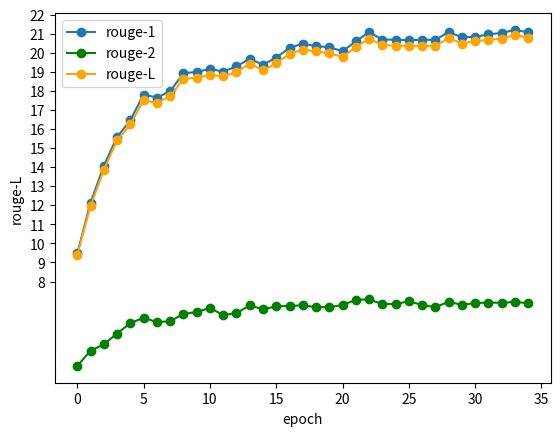

The script that saved this image:
import matplotlib.pyplot as plt
import re

logs = ''''
 "{'rouge1': 9.4912, 'rouge2': 3.5683, 'rougeL': 9.3979, 'rougeLsum': 9.3989, 'train_loss': 5.781361905282793, 'epoch': 0, 'step': 5428}\n"
          ]
        },
        {
          "name": "stdout",
          "output_type": "stream",
          "text": [
            "{'rouge1': 12.131, 'rouge2': 4.3663, 'rougeL': 11.9479, 'rougeLsum': 11.9661, 'train_loss': 4.318649393192705, 'epoch': 1, 'step': 10856}\n"
          ]
        },
        {
          "name": "stdout",
          "output_type": "stream",
          "text": [
            "{'rouge1': 14.0804, 'rouge2': 4.7032, 'rougeL': 13.8274, 'rougeLsum': 13.8531, 'train_loss': 3.9090253229780765, 'epoch': 2, 'step': 16284}\n"
          ]
        },
        {
          "name": "stdout",
          "output_type": "stream",
          "text": [
            "{'rouge1': 15.5882, 'rouge2': 5.2699, 'rougeL': 15.426, 'rougeLsum': 15.4161, 'train_loss': 3.6867630803242446, 'epoch': 3, 'step': 21712}\n"
          ]
        },
        {
          "name": "stdout",
          "output_type": "stream",
          "text": [
            "{'rouge1': 16.4666, 'rouge2': 5.8185, 'rougeL': 16.2577, 'rougeLsum': 16.2436, 'train_loss': 3.5433681547070743, 'epoch': 4, 'step': 27140}\n"
          ]
        },
        {
          "name": "stdout",
          "output_type": "stream",
          "text": [
            "{'rouge1': 17.8164, 'rouge2': 6.0981, 'rougeL': 17.5278, 'rougeLsum': 17.5065, 'train_loss': 3.4317784376151437, 'epoch': 5, 'step': 32568}\n"
          ]
        },
        {
          "name": "stdout",
          "output_type": "stream",
          "text": [
            "{'rouge1': 17.6566, 'rouge2': 5.8658, 'rougeL': 17.4015, 'rougeLsum': 17.3709, 'train_loss': 3.3363174742078114, 'epoch': 6, 'step': 37996}\n"
          ]
        },
        {
          "name": "stdout",
          "output_type": "stream",
          "text": [
            "{'rouge1': 17.982, 'rouge2': 5.9127, 'rougeL': 17.7422, 'rougeLsum': 17.7217, 'train_loss': 3.2611750558446944, 'epoch': 7, 'step': 43424}\n"
          ]
        },
        {
          "name": "stdout",
          "output_type": "stream",
          "text": [
            "{'rouge1': 18.9385, 'rouge2': 6.2976, 'rougeL': 18.6602, 'rougeLsum': 18.6332, 'train_loss': 3.193918901413965, 'epoch': 8, 'step': 48852}\n"
          ]
        },
        {
          "name": "stdout",
          "output_type": "stream",
          "text": [
            "{'rouge1': 18.9934, 'rouge2': 6.3941, 'rougeL': 18.6893, 'rougeLsum': 18.7006, 'train_loss': 3.1332860284635227, 'epoch': 9, 'step': 54280}\n"
          ]
        },
        {
          "name": "stdout",
          "output_type": "stream",
          "text": [
            "{'rouge1': 19.1648, 'rouge2': 6.6142, 'rougeL': 18.877, 'rougeLsum': 18.8476, 'train_loss': 3.0817002118644066, 'epoch': 10, 'step': 59708}\n"
          ]
        },
        {
          "name": "stdout",
          "output_type": "stream",
          "text": [
            "{'rouge1': 19.0196, 'rouge2': 6.2345, 'rougeL': 18.7736, 'rougeLsum': 18.7642, 'train_loss': 3.0320031117584745, 'epoch': 11, 'step': 65136}\n"
          ]
        },
        {
          "name": "stdout",
          "output_type": "stream",
          "text": [
            "{'rouge1': 19.2921, 'rouge2': 6.3418, 'rougeL': 18.9581, 'rougeLsum': 18.9881, 'train_loss': 2.9860901013840273, 'epoch': 12, 'step': 70564}\n"
          ]
        },
        {
          "name": "stdout",
          "output_type": "stream",
          "text": [
            "{'rouge1': 19.6922, 'rouge2': 6.7439, 'rougeL': 19.412, 'rougeLsum': 19.4406, 'train_loss': 2.942390548717299, 'epoch': 13, 'step': 75992}\n"
          ]
        },
        {
          "name": "stdout",
          "output_type": "stream",
          "text": [
            "{'rouge1': 19.3774, 'rouge2': 6.5399, 'rougeL': 19.0788, 'rougeLsum': 19.0835, 'train_loss': 2.9029545513425754, 'epoch': 14, 'step': 81420}\n"
          ]
        },
        {
          "name": "stdout",
          "output_type": "stream",
          "text": [
            "{'rouge1': 19.7519, 'rouge2': 6.6949, 'rougeL': 19.4378, 'rougeLsum': 19.4534, 'train_loss': 2.870513893526621, 'epoch': 15, 'step': 86848}\n"
          ]
        },
        {
          "name": "stdout",
          "output_type": "stream",
          "text": [
            "{'rouge1': 20.2676, 'rouge2': 6.7198, 'rougeL': 19.93, 'rougeLsum': 19.9476, 'train_loss': 2.833943894793202, 'epoch': 16, 'step': 92276}\n"
          ]
        },
        {
          "name": "stdout",
          "output_type": "stream",
          "text": [
            "{'rouge1': 20.4829, 'rouge2': 6.745, 'rougeL': 20.1627, 'rougeLsum': 20.1738, 'train_loss': 2.803805211403832, 'epoch': 17, 'step': 97704}\n"
          ]
        },
        {
          "name": "stdout",
          "output_type": "stream",
          "text": [
            "{'rouge1': 20.3575, 'rouge2': 6.660, 'rougeL': 20.0443, 'rougeLsum': 20.0833, 'train_loss': 2.775142886134396, 'epoch': 18, 'step': 103132}\n"
          ]
        },
        {
          "name": "stdout",
          "output_type": "stream",
          "text": [
            "{'rouge1': 20.2985, 'rouge2': 6.6491, 'rougeL': 20.0076, 'rougeLsum': 19.9742, 'train_loss': 2.746022145011975, 'epoch': 19, 'step': 108560}\n"
          ]
        },
        {
          "name": "stdout",
          "output_type": "stream",
          "text": [
            "{'rouge1': 20.0878, 'rouge2': 6.7704, 'rougeL': 19.793, 'rougeLsum': 19.7888, 'train_loss': 2.7225772686187364, 'epoch': 20, 'step': 113988}\n"
          ]
        },
        {
          "name": "stdout",
          "output_type": "stream",
          "text": [
            "{'rouge1': 20.6063, 'rouge2': 7.0399, 'rougeL': 20.2787, 'rougeLsum': 20.3036, 'train_loss': 2.6969754268952655, 'epoch': 21, 'step': 119416}\n"
          ]
        },
        {
          "name": "stdout",
          "output_type": "stream",
          "text": [
            "{'rouge1': 21.0947, 'rouge2': 7.0581, 'rougeL': 20.7456, 'rougeLsum': 20.7439, 'train_loss': 2.677636682767594, 'epoch': 22, 'step': 124844}\n"
          ]
        },
        {
          "name": "stdout",
          "output_type": "stream",
          "text": [
            "{'rouge1': 20.6967, 'rouge2': 6.8172, 'rougeL': 20.388, 'rougeLsum': 20.4159, 'train_loss': 2.6522012596720708, 'epoch': 23, 'step': 130272}\n"
          ]
        },
        {
          "name": "stdout",
          "output_type": "stream",
          "text": [
            "{'rouge1': 20.6984, 'rouge2': 6.815, 'rougeL': 20.3453, 'rougeLsum': 20.3842, 'train_loss': 2.6374795979757737, 'epoch': 24, 'step': 135700}\n"
          ]
        },
        {
          "name": "stdout",
          "output_type": "stream",
          "text": [
            "{'rouge1': 20.6644, 'rouge2': 6.9661, 'rougeL': 20.3355, 'rougeLsum': 20.3592, 'train_loss': 2.6168753526275794, 'epoch': 25, 'step': 141128}\n"
          ]
        },
        {
          "name": "stdout",
          "output_type": "stream",
          "text": [
            "{'rouge1': 20.6882, 'rouge2': 6.764, 'rougeL': 20.3629, 'rougeLsum': 20.3707, 'train_loss': 2.602114470108696, 'epoch': 26, 'step': 146556}\n"
          ]
        },
        {
          "name": "stdout",
          "output_type": "stream",
          "text": [
            "{'rouge1': 20.6858, 'rouge2': 6.6541, 'rougeL': 20.3562, 'rougeLsum': 20.3582, 'train_loss': 2.585500313766581, 'epoch': 27, 'step': 151984}\n"
          ]
        },
        {
          "name": "stdout",
          "output_type": "stream",
          "text": [
            "{'rouge1': 21.1012, 'rouge2': 6.9369, 'rougeL': 20.79, 'rougeLsum': 20.7865, 'train_loss': 2.5748973781779663, 'epoch': 28, 'step': 157412}\n"
          ]
        },
        {
          "name": "stdout",
          "output_type": "stream",
          "text": [
            "{'rouge1': 20.8205, 'rouge2': 6.772, 'rougeL': 20.4703, 'rougeLsum': 20.493, 'train_loss': 2.5643171115051584, 'epoch': 29, 'step': 162840}\n"
          ]
{'rouge1': 20.8482, 'rouge2': 6.871, 'rougeL': 20.5821, 'rougeLsum': 20.622, 'train_loss': 2.5551408783161387, 'epoch': 30, 'step': 5428}
{'rouge1': 20.9713, 'rouge2': 6.8953, 'rougeL': 20.6669, 'rougeLsum': 20.6833, 'train_loss': 2.5446554252832536, 'epoch': 31, 'step': 10856}
{'rouge1': 21.0511, 'rouge2': 6.8832, 'rougeL': 20.7284, 'rougeLsum': 20.7519, 'train_loss': 2.5387866948576825, 'epoch': 32, 'step': 16284}
{'rouge1': 21.2065, 'rouge2': 6.925, 'rougeL': 20.9199, 'rougeLsum': 20.9464, 'train_loss': 2.532795444339536, 'epoch': 33, 'step': 21712}
{'rouge1': 21.0784, 'rouge2': 6.8636, 'rougeL': 20.7679, 'rougeLsum': 20.7995, 'train_loss': 2.5283467595684415, 'epoch': 34, 'step': 27140}          
'''

logs.replace('rougeLsum', 'rouge-Lsum')
r1_lst = [m.end() for m in re.finditer('rouge1', logs)]
r2_lst = [m.end() for m in re.finditer('rouge2', logs)]
rl_lst = [m.end() for m in re.finditer('rougeLsum', logs)]

r1_result = []
r2_result = []
rl_result = []

for r1, r2, rl in zip(r1_lst, r2_lst, rl_lst):
    r1_result.append(float(re.sub('[ ,}]', '', logs[r1+3:][:7])))
    r2_result.append(float(re.sub('[ ,}]', '', logs[r2+3:][:7])))
    rl_result.append(float(re.sub('[ ,}]', '', logs[rl+3:][:7])))

epoch = list(range(len(r1_result)))

plt.plot(epoch, r1_result, label = 'rouge-1', marker = 'o')
plt.yticks(range(round(min(r1_result)) - 1, round(max(r1_result)) + 2,1))
plt.xlabel('epoch')
plt.ylabel('rouge-1')
plt.legend()
plt.show()
plt.plot(epoch, r2_result, label = 'rouge-2', marker = 'o', color='green')
plt.yticks(range(round(min(r2_result)) - 1, round(max(r2_result)) + 2,1))
plt.xlabel('epoch')
plt.ylabel('rouge-2')
plt.legend()
plt.show()
plt.plot(epoch, rl_result, label = 'rouge-L', marker = 'o', color='orange')
plt.yticks(range(round(min(rl_result)) - 1, round(max(rl_result)) + 2,1))
plt.xlabel('epoch')
plt.ylabel('rouge-L')
plt.legend()
plt.show()

